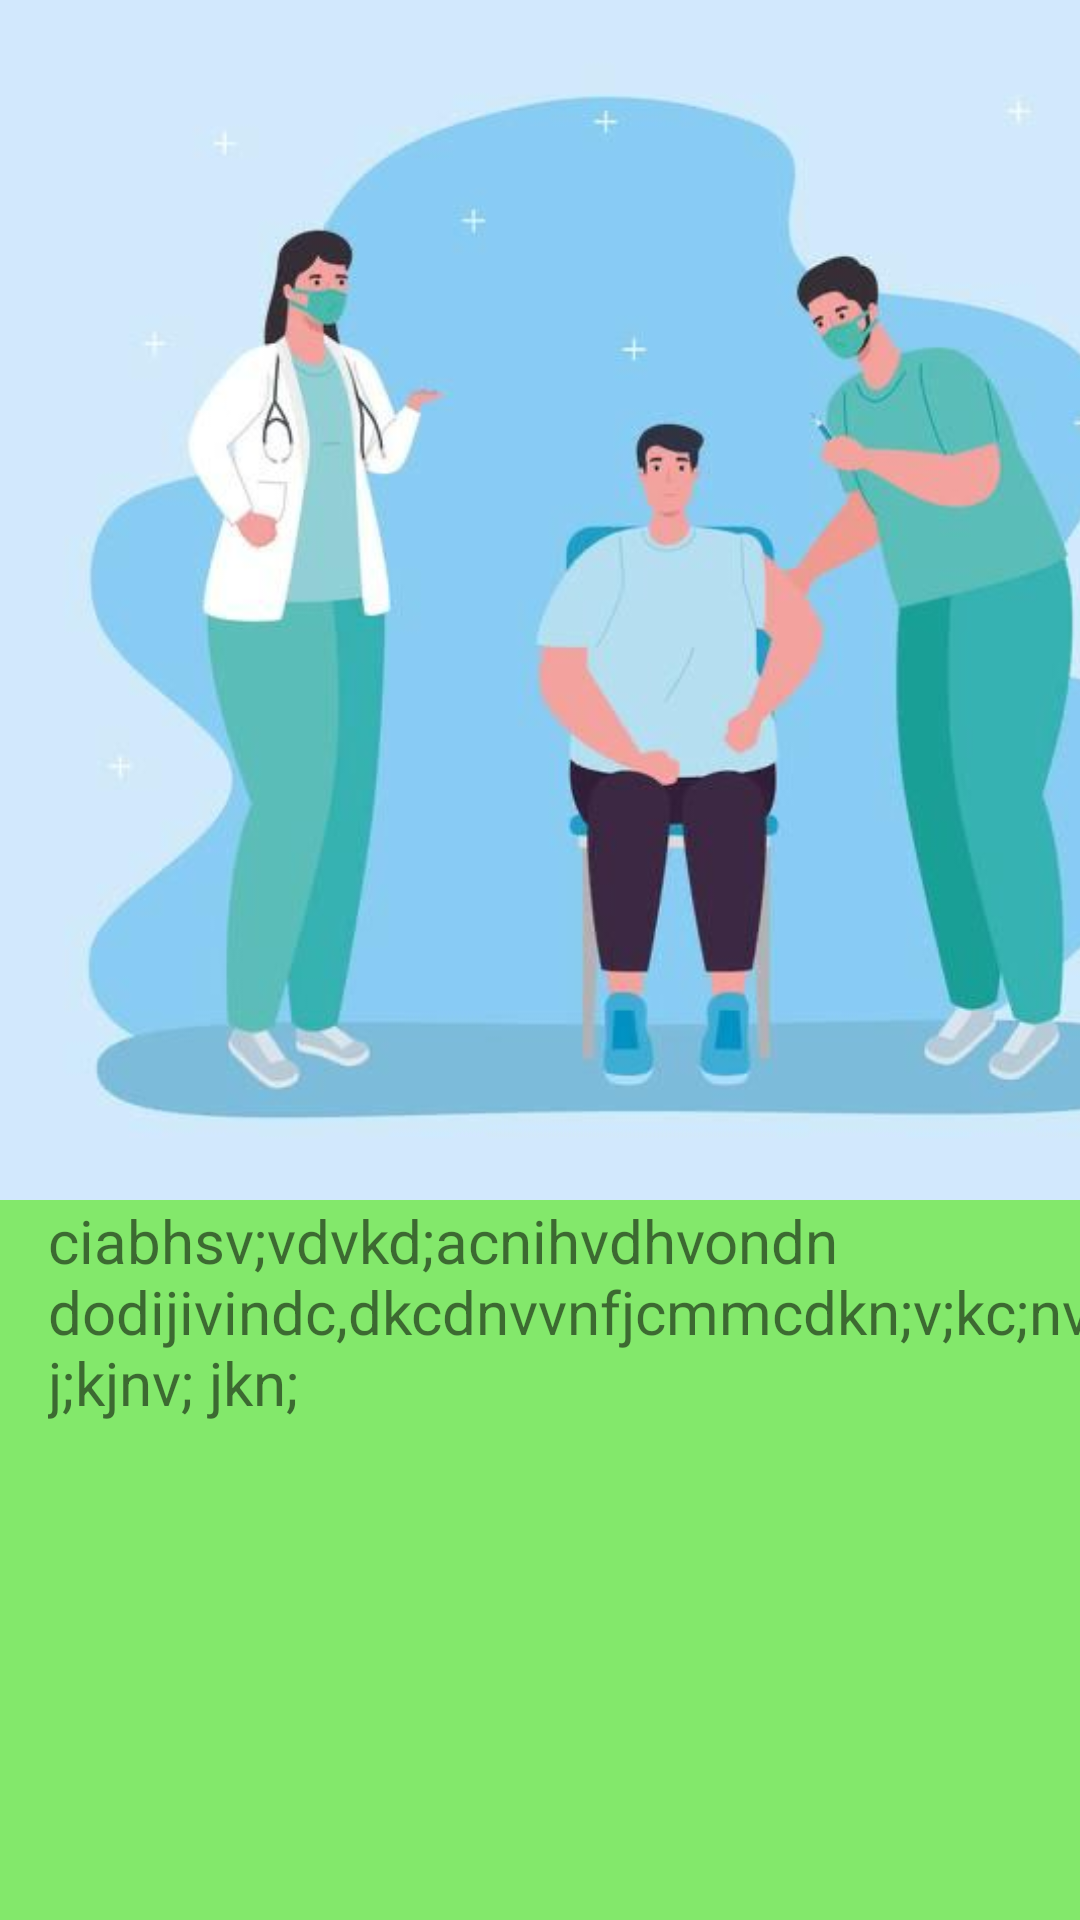

This screen was rendered from an Android layout file. Write that file and the resources it references.
<!-- AndroidManifest.xml: application theme Theme.ThirdMonthExsercise_3 -->
<!-- res/layout/fragment_love.xml -->
<?xml version="1.0" encoding="utf-8"?>
<FrameLayout xmlns:android="http://schemas.android.com/apk/res/android"
    xmlns:tools="http://schemas.android.com/tools"
    android:layout_width="match_parent"
    android:layout_height="match_parent"
    android:background="@color/green"
    tools:context=".LoveFragment">

    <ImageView
        android:layout_width="410dp"
        android:layout_height="400dp"
        android:background="@drawable/img2"/>

    <TextView
        android:layout_width="360dp"
        android:layout_height="330dp"
        android:text="ciabhsv;vdvkd;acnihvdhvondn dodijivindc,dkcdnvvnfjcmmcdkn;v;kc;nv j;kjnv; jkn;"
        android:textSize="20sp"
        android:layout_marginStart="16dp"
        android:layout_marginTop="400dp"/>


</FrameLayout>
<!-- resources referenced by this layout -->
<resources>
  <color name="green">#83E86B</color>
  <!-- drawable img2: jpg bitmap (drawable, 21423 bytes) -->
  <style name="Theme.ThirdMonthExsercise_3" parent="Theme.MaterialComponents.DayNight.DarkActionBar">
          
          <item name="colorPrimary">@color/purple_500</item>
          <item name="colorPrimaryVariant">@color/purple_700</item>
          <item name="colorOnPrimary">@color/white</item>
          
          <item name="colorSecondary">@color/teal_200</item>
          <item name="colorSecondaryVariant">@color/teal_700</item>
          <item name="colorOnSecondary">@color/black</item>
          
          <item name="android:statusBarColor">?attr/colorPrimaryVariant</item>
          
      </style>
  <color name="purple_500">#FF6200EE</color>
  <color name="purple_700">#2196F3</color>
  <color name="white">#FFFFFFFF</color>
  <color name="teal_200">#FF03DAC5</color>
  <color name="teal_700">#FF018786</color>
  <color name="black">#FF000000</color>
</resources>
